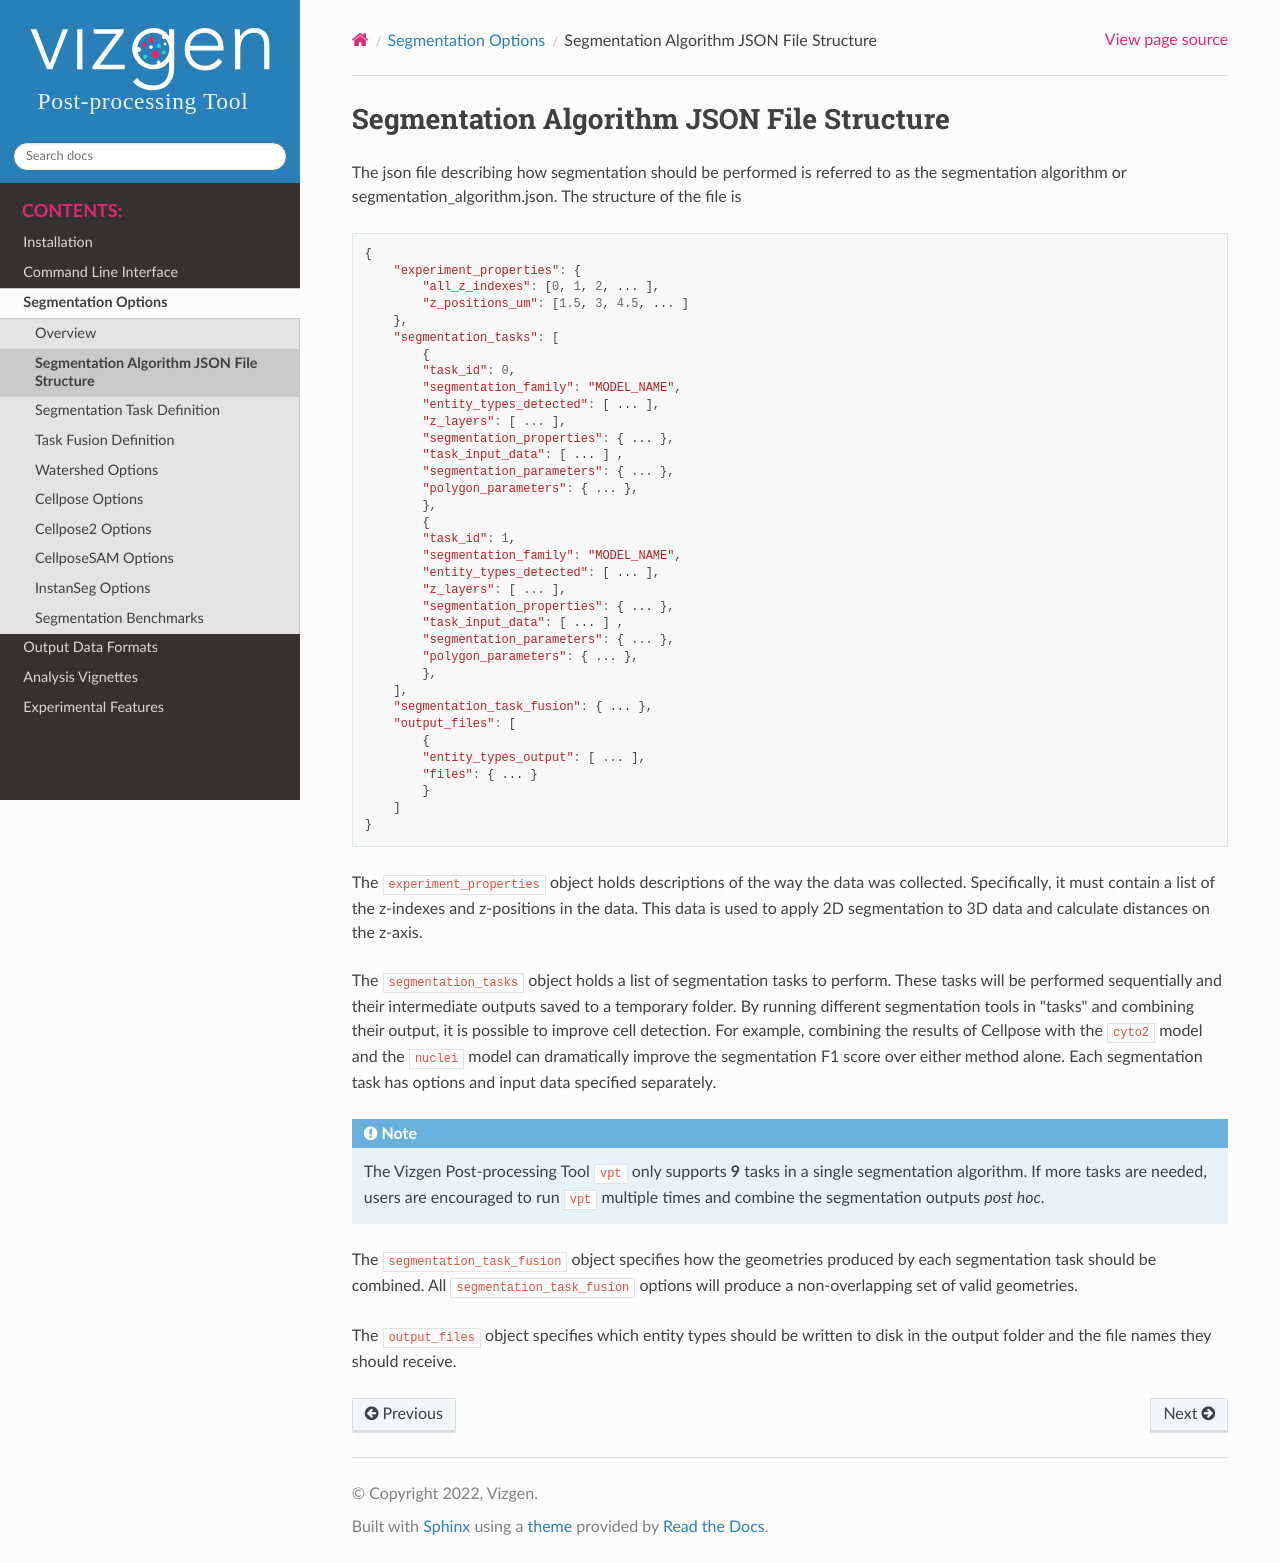

repository: Vizgen/vizgen-postprocessing · page: segmentation_options/json_file_format.html · generator: sphinx

Segmentation Algorithm JSON File Structure
=========================================================

The json file describing how segmentation should be performed is referred
to as the segmentation algorithm or segmentation_algorithm.json. The structure of the file is
    
.. code-block:: javascript

    {
        "experiment_properties": {
            "all_z_indexes": [0, 1, 2, ... ],
            "z_positions_um": [1.5, 3, 4.5, ... ]
        },
        "segmentation_tasks": [
            {
            "task_id": 0,
            "segmentation_family": "MODEL_NAME",
            "entity_types_detected": [ ... ],
            "z_layers": [ ... ],
            "segmentation_properties": { ... },
            "task_input_data": [ ... ] ,
            "segmentation_parameters": { ... },
            "polygon_parameters": { ... },
            },
            {
            "task_id": 1,
            "segmentation_family": "MODEL_NAME",
            "entity_types_detected": [ ... ],
            "z_layers": [ ... ],
            "segmentation_properties": { ... },
            "task_input_data": [ ... ] ,
            "segmentation_parameters": { ... },
            "polygon_parameters": { ... },
            },
        ],
        "segmentation_task_fusion": { ... },
        "output_files": [
            {
            "entity_types_output": [ ... ],
            "files": { ... }
            }
        ]
    }

The ``experiment_properties`` object holds descriptions of the way the data was collected. Specifically, it must contain a list 
of the z-indexes and z-positions in the data. This data is used to apply 2D segmentation to 3D data and calculate distances on 
the z-axis.

The ``segmentation_tasks`` object holds a list of segmentation tasks to perform. These tasks will be performed sequentially 
and their intermediate outputs saved to a temporary folder. By running different segmentation tools in "tasks" and combining 
their output, it is possible to improve cell detection. For example, combining the results of Cellpose with the ``cyto2`` model 
and the ``nuclei`` model can dramatically improve the segmentation F1 score over either method alone. Each segmentation task 
has options and input data specified separately.

.. note::
    The Vizgen Post-processing Tool ``vpt`` only supports **9** tasks in a single segmentation algorithm. If more tasks are 
    needed, users are encouraged to run ``vpt`` multiple times and combine the segmentation outputs *post hoc*.

The ``segmentation_task_fusion`` object specifies how the geometries produced by each segmentation task should be combined. All 
``segmentation_task_fusion`` options will produce a non-overlapping set of valid geometries.

The ``output_files`` object specifies which entity types should be written to disk in the output folder and the file names 
they should receive.
